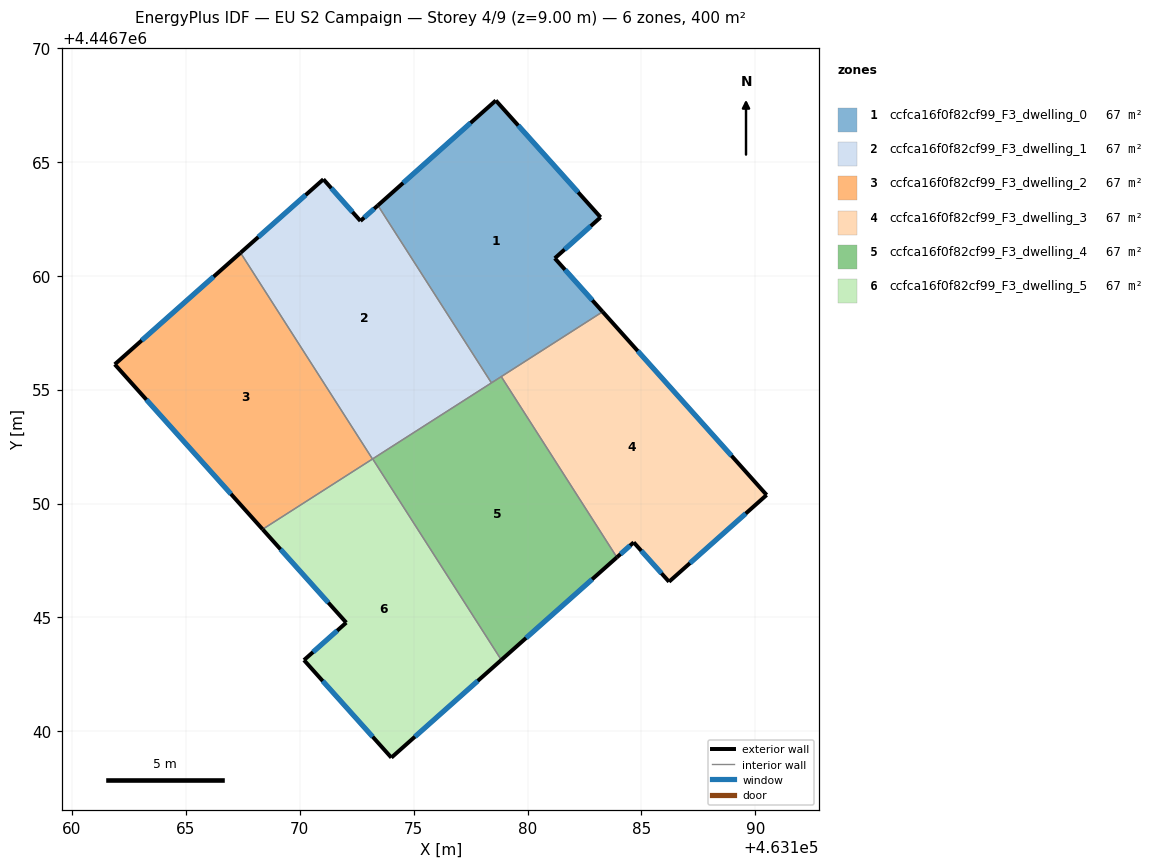
=== STOREY PLAN SPEC (per zone: floor XY polygon, exterior-wall plan segments, windows/doors) ===
zone 1: ccfca16f0f82cf99_F3_dwelling_0  (66.7 m²)
  floor: (463178.61, 4446767.69) (463183.21, 4446762.57) (463181.20, 4446760.76) (463183.30, 4446758.42) (463178.41, 4446755.29) (463173.43, 4446763.09)
  exterior wall: (463183.30, 4446758.42) – (463181.20, 4446760.76)  [3.1 m]
    window: (463182.85, 4446758.92) – (463181.65, 4446760.26)  [3.1 m²]
  exterior wall: (463178.61, 4446767.69) – (463173.43, 4446763.09)  [6.9 m]
    window: (463177.50, 4446766.71) – (463174.54, 4446764.07)  [6.8 m²]
  exterior wall: (463183.21, 4446762.57) – (463178.61, 4446767.69)  [6.9 m]
    window: (463182.22, 4446763.66) – (463179.59, 4446766.59)  [6.8 m²]
  exterior wall: (463181.20, 4446760.76) – (463183.21, 4446762.57)  [2.7 m]
    window: (463181.63, 4446761.15) – (463182.78, 4446762.18)  [2.6 m²]
  interior walls: 3
zone 2: ccfca16f0f82cf99_F3_dwelling_1  (66.7 m²)
  floor: (463173.43, 4446763.09) (463178.41, 4446755.29) (463173.19, 4446751.95) (463167.40, 4446761.01) (463171.04, 4446764.23) (463172.66, 4446762.41)
  exterior wall: (463171.04, 4446764.23) – (463167.40, 4446761.01)  [4.9 m]
    window: (463170.26, 4446763.54) – (463168.18, 4446761.70)  [4.8 m²]
  exterior wall: (463172.66, 4446762.41) – (463171.04, 4446764.23)  [2.4 m]
    window: (463172.32, 4446762.80) – (463171.39, 4446763.84)  [2.4 m²]
  exterior wall: (463173.43, 4446763.09) – (463172.66, 4446762.41)  [1.0 m]
    window: (463173.27, 4446762.94) – (463172.83, 4446762.55)  [1.0 m²]
  interior walls: 3
zone 3: ccfca16f0f82cf99_F3_dwelling_2  (66.7 m²)
  floor: (463167.40, 4446761.01) (463173.19, 4446751.95) (463168.37, 4446748.87) (463161.88, 4446756.11)
  exterior wall: (463161.88, 4446756.11) – (463168.37, 4446748.87)  [9.7 m]
    window: (463163.27, 4446754.56) – (463166.98, 4446750.42)  [9.5 m²]
  exterior wall: (463167.40, 4446761.01) – (463161.88, 4446756.11)  [7.4 m]
    window: (463166.22, 4446759.96) – (463163.06, 4446757.16)  [7.2 m²]
  interior walls: 2
zone 4: ccfca16f0f82cf99_F3_dwelling_3  (66.7 m²)
  floor: (463183.30, 4446758.42) (463190.49, 4446750.38) (463186.21, 4446746.57) (463184.66, 4446748.29) (463183.92, 4446747.64) (463178.85, 4446755.57)
  exterior wall: (463190.49, 4446750.38) – (463183.30, 4446758.42)  [10.8 m]
    window: (463188.95, 4446752.10) – (463184.84, 4446756.70)  [10.6 m²]
  exterior wall: (463186.21, 4446746.57) – (463190.49, 4446750.38)  [5.7 m]
    window: (463187.13, 4446747.38) – (463189.58, 4446749.56)  [5.6 m²]
  exterior wall: (463184.66, 4446748.29) – (463186.21, 4446746.57)  [2.3 m]
    window: (463184.99, 4446747.92) – (463185.88, 4446746.94)  [2.3 m²]
  exterior wall: (463183.92, 4446747.64) – (463184.66, 4446748.29)  [1.0 m]
    window: (463184.08, 4446747.78) – (463184.50, 4446748.15)  [1.0 m²]
  interior walls: 2
zone 5: ccfca16f0f82cf99_F3_dwelling_4  (66.7 m²)
  floor: (463178.85, 4446755.57) (463183.92, 4446747.64) (463178.85, 4446743.13) (463173.20, 4446751.96)
  exterior wall: (463178.85, 4446743.13) – (463183.92, 4446747.64)  [6.8 m]
    window: (463179.94, 4446744.10) – (463182.84, 4446746.67)  [6.7 m²]
  interior walls: 4
zone 6: ccfca16f0f82cf99_F3_dwelling_5  (66.7 m²)
  floor: (463173.20, 4446751.96) (463178.85, 4446743.13) (463174.02, 4446738.84) (463170.19, 4446743.13) (463172.04, 4446744.77) (463168.37, 4446748.87)
  exterior wall: (463168.37, 4446748.87) – (463172.04, 4446744.77)  [5.5 m]
    window: (463169.16, 4446747.99) – (463171.25, 4446745.65)  [5.4 m²]
  exterior wall: (463174.02, 4446738.84) – (463178.85, 4446743.13)  [6.5 m]
    window: (463175.06, 4446739.76) – (463177.82, 4446742.21)  [6.3 m²]
  exterior wall: (463170.19, 4446743.13) – (463174.02, 4446738.84)  [5.7 m]
    window: (463171.01, 4446742.21) – (463173.20, 4446739.76)  [5.6 m²]
  exterior wall: (463172.04, 4446744.77) – (463170.19, 4446743.13)  [2.5 m]
    window: (463171.64, 4446744.42) – (463170.58, 4446743.48)  [2.4 m²]
  interior walls: 2

=== DERIVED (storey summary) ===
Building: EU S2 Campaign
Storey: 4 of 9  (floor level z = 9.00 m)
Storey gross floor area: 400.0 m²
Zones on this storey: 6
  - ccfca16f0f82cf99_F3_dwelling_0: floor 66.7 m²; exterior wall 19.7 m (59.0 m²); 4 window(s) 19.3 m²; WWR 32.7%
  - ccfca16f0f82cf99_F3_dwelling_1: floor 66.7 m²; exterior wall 8.3 m (25.0 m²); 3 window(s) 8.2 m²; WWR 32.7%
  - ccfca16f0f82cf99_F3_dwelling_2: floor 66.7 m²; exterior wall 17.1 m (51.3 m²); 2 window(s) 16.8 m²; WWR 32.7%
  - ccfca16f0f82cf99_F3_dwelling_3: floor 66.7 m²; exterior wall 19.8 m (59.5 m²); 4 window(s) 19.4 m²; WWR 32.7%
  - ccfca16f0f82cf99_F3_dwelling_4: floor 66.7 m²; exterior wall 6.8 m (20.4 m²); 1 window(s) 6.7 m²; WWR 32.7%
  - ccfca16f0f82cf99_F3_dwelling_5: floor 66.7 m²; exterior wall 20.2 m (60.6 m²); 4 window(s) 19.8 m²; WWR 32.7%
Zone adjacency (shared interzone walls):
  - ccfca16f0f82cf99_F3_dwelling_0 ↔ ccfca16f0f82cf99_F3_dwelling_1
  - ccfca16f0f82cf99_F3_dwelling_0 ↔ ccfca16f0f82cf99_F3_dwelling_3
  - ccfca16f0f82cf99_F3_dwelling_0 ↔ ccfca16f0f82cf99_F3_dwelling_4
  - ccfca16f0f82cf99_F3_dwelling_1 ↔ ccfca16f0f82cf99_F3_dwelling_2
  - ccfca16f0f82cf99_F3_dwelling_1 ↔ ccfca16f0f82cf99_F3_dwelling_4
  - ccfca16f0f82cf99_F3_dwelling_2 ↔ ccfca16f0f82cf99_F3_dwelling_5
  - ccfca16f0f82cf99_F3_dwelling_3 ↔ ccfca16f0f82cf99_F3_dwelling_4
  - ccfca16f0f82cf99_F3_dwelling_4 ↔ ccfca16f0f82cf99_F3_dwelling_5